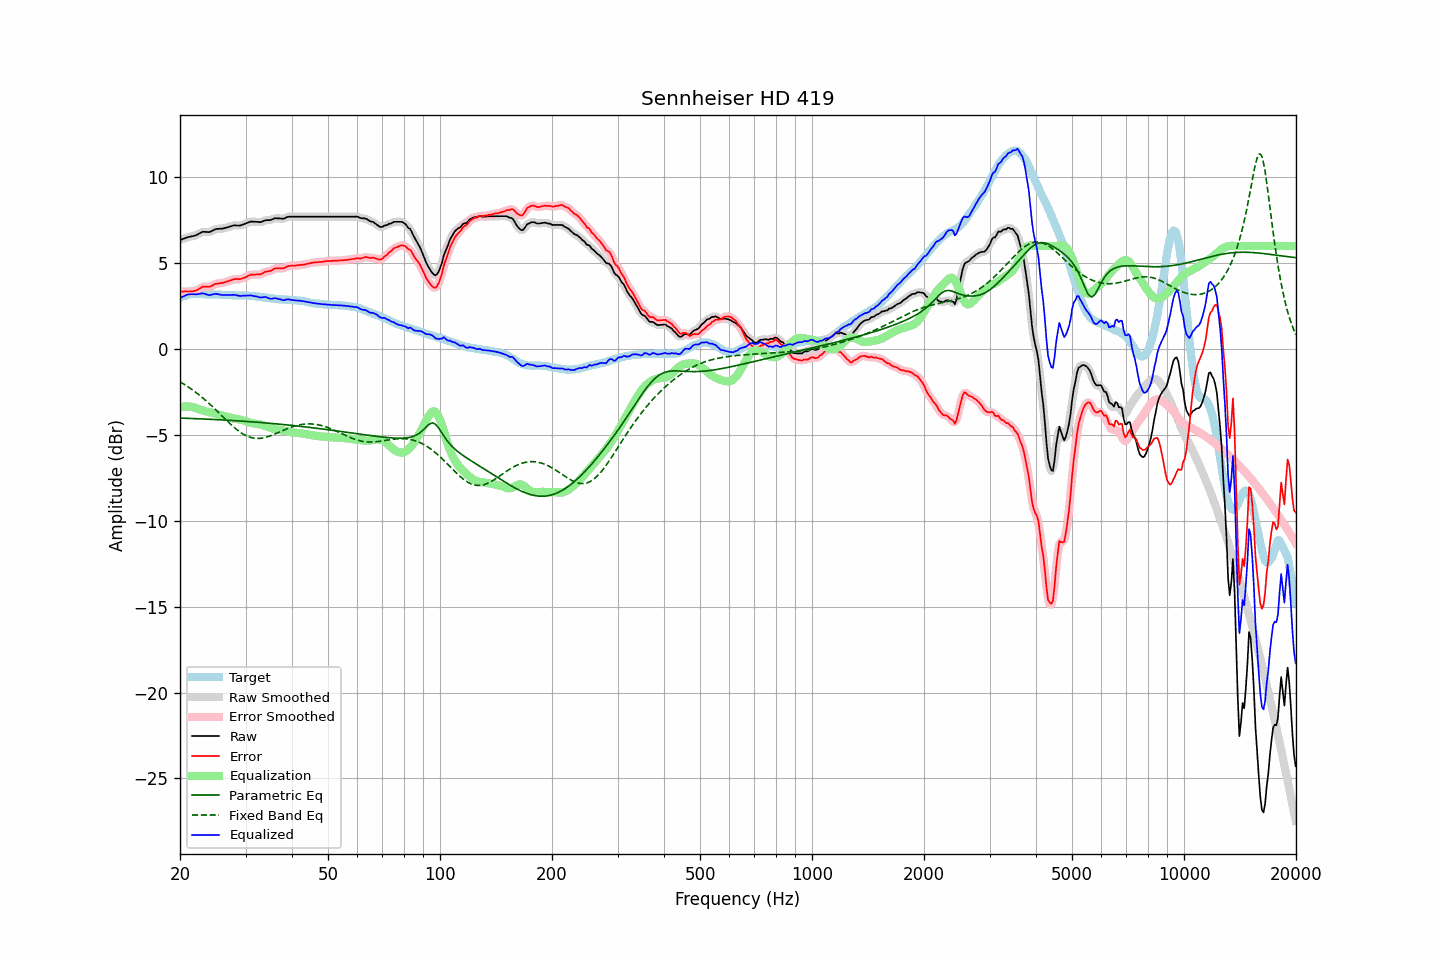

The data file committed next to this chart (first rows):
frequency, raw, error, smoothed, error_smoothed, equalization, parametric_eq, fixed_band_eq, equalized_raw, equalized_smoothed, target
20.00, 6.35, 3.36, 6.35, 3.35, -3.38, -4.02, -1.91, 2.97, 2.97, 2.99
20.20, 6.38, 3.35, 6.38, 3.35, -3.36, -4.02, -1.96, 3.02, 3.03, 3.03
20.40, 6.42, 3.35, 6.42, 3.35, -3.35, -4.02, -2.02, 3.07, 3.07, 3.07
20.61, 6.45, 3.36, 6.45, 3.35, -3.34, -4.03, -2.08, 3.11, 3.12, 3.09
20.81, 6.49, 3.36, 6.49, 3.36, -3.34, -4.03, -2.13, 3.15, 3.15, 3.13
21.02, 6.52, 3.35, 6.52, 3.36, -3.34, -4.03, -2.20, 3.18, 3.18, 3.17
21.23, 6.54, 3.36, 6.54, 3.36, -3.35, -4.04, -2.26, 3.19, 3.19, 3.18
21.44, 6.56, 3.36, 6.56, 3.36, -3.36, -4.04, -2.32, 3.20, 3.20, 3.20
21.66, 6.58, 3.37, 6.58, 3.37, -3.38, -4.04, -2.39, 3.20, 3.20, 3.21
21.87, 6.60, 3.39, 6.60, 3.39, -3.41, -4.05, -2.46, 3.19, 3.19, 3.21
22.09, 6.63, 3.41, 6.64, 3.42, -3.44, -4.05, -2.53, 3.19, 3.19, 3.22
22.31, 6.68, 3.46, 6.68, 3.46, -3.48, -4.05, -2.60, 3.20, 3.20, 3.22
22.54, 6.73, 3.51, 6.73, 3.52, -3.51, -4.06, -2.68, 3.21, 3.22, 3.22
22.76, 6.78, 3.57, 6.78, 3.57, -3.55, -4.06, -2.75, 3.23, 3.24, 3.21
22.99, 6.83, 3.63, 6.82, 3.61, -3.58, -4.07, -2.83, 3.25, 3.24, 3.20
23.22, 6.83, 3.63, 6.83, 3.64, -3.60, -4.07, -2.91, 3.23, 3.23, 3.20
23.45, 6.82, 3.63, 6.82, 3.64, -3.63, -4.08, -2.99, 3.19, 3.20, 3.19
23.69, 6.82, 3.63, 6.81, 3.63, -3.65, -4.08, -3.07, 3.17, 3.17, 3.19
23.92, 6.81, 3.63, 6.82, 3.63, -3.67, -4.08, -3.16, 3.14, 3.15, 3.19
24.16, 6.84, 3.65, 6.84, 3.65, -3.69, -4.09, -3.25, 3.15, 3.16, 3.19
24.40, 6.89, 3.70, 6.89, 3.69, -3.71, -4.09, -3.33, 3.18, 3.17, 3.19
24.65, 6.93, 3.75, 6.93, 3.75, -3.73, -4.10, -3.42, 3.20, 3.20, 3.18
24.89, 6.98, 3.80, 6.97, 3.79, -3.76, -4.10, -3.51, 3.22, 3.21, 3.18
25.14, 7.00, 3.82, 7.00, 3.81, -3.79, -4.11, -3.60, 3.21, 3.21, 3.18
25.39, 7.00, 3.82, 7.01, 3.83, -3.82, -4.11, -3.70, 3.18, 3.19, 3.18
25.65, 7.01, 3.84, 7.01, 3.84, -3.84, -4.12, -3.79, 3.17, 3.17, 3.17
25.91, 7.01, 3.85, 7.01, 3.85, -3.86, -4.12, -3.88, 3.15, 3.15, 3.16
26.16, 7.03, 3.87, 7.03, 3.87, -3.88, -4.13, -3.97, 3.15, 3.15, 3.16
26.43, 7.05, 3.89, 7.05, 3.89, -3.91, -4.13, -4.06, 3.14, 3.15, 3.16
26.69, 7.08, 3.92, 7.08, 3.92, -3.93, -4.14, -4.15, 3.15, 3.15, 3.16
26.96, 7.11, 3.96, 7.11, 3.95, -3.96, -4.14, -4.24, 3.15, 3.15, 3.15
27.23, 7.13, 3.98, 7.13, 3.99, -3.99, -4.15, -4.33, 3.14, 3.15, 3.15
27.50, 7.16, 4.01, 7.16, 4.02, -4.01, -4.15, -4.42, 3.15, 3.15, 3.15
27.77, 7.19, 4.06, 7.19, 4.05, -4.03, -4.16, -4.50, 3.16, 3.15, 3.13
28.05, 7.21, 4.08, 7.20, 4.07, -4.05, -4.17, -4.58, 3.16, 3.15, 3.13
28.33, 7.20, 4.08, 7.20, 4.08, -4.06, -4.17, -4.66, 3.14, 3.14, 3.12
28.62, 7.20, 4.08, 7.20, 4.07, -4.08, -4.18, -4.74, 3.12, 3.12, 3.12
28.90, 7.19, 4.07, 7.20, 4.08, -4.10, -4.18, -4.81, 3.09, 3.10, 3.12
29.19, 7.21, 4.09, 7.21, 4.09, -4.12, -4.19, -4.87, 3.09, 3.10, 3.12
29.48, 7.25, 4.12, 7.24, 4.12, -4.14, -4.20, -4.93, 3.11, 3.10, 3.13
29.78, 7.28, 4.16, 7.28, 4.16, -4.17, -4.20, -4.99, 3.11, 3.11, 3.12
30.08, 7.32, 4.19, 7.32, 4.20, -4.20, -4.21, -5.03, 3.11, 3.12, 3.13
30.38, 7.36, 4.25, 7.36, 4.25, -4.24, -4.22, -5.08, 3.12, 3.12, 3.11
30.68, 7.39, 4.29, 7.39, 4.29, -4.27, -4.22, -5.11, 3.12, 3.12, 3.10
30.99, 7.43, 4.34, 7.42, 4.32, -4.30, -4.23, -5.15, 3.13, 3.12, 3.09
31.30, 7.42, 4.33, 7.42, 4.33, -4.32, -4.24, -5.17, 3.10, 3.11, 3.09
31.61, 7.42, 4.33, 7.42, 4.34, -4.33, -4.24, -5.19, 3.09, 3.09, 3.09
31.93, 7.41, 4.34, 7.41, 4.34, -4.34, -4.25, -5.20, 3.07, 3.07, 3.07
32.24, 7.41, 4.35, 7.40, 4.34, -4.36, -4.26, -5.20, 3.05, 3.05, 3.06
32.57, 7.40, 4.35, 7.40, 4.35, -4.37, -4.27, -5.20, 3.03, 3.03, 3.05
32.89, 7.39, 4.35, 7.40, 4.36, -4.39, -4.27, -5.20, 3.00, 3.01, 3.04
33.22, 7.42, 4.40, 7.42, 4.40, -4.41, -4.28, -5.18, 3.01, 3.02, 3.02
33.55, 7.46, 4.44, 7.46, 4.44, -4.43, -4.29, -5.17, 3.03, 3.02, 3.02
33.89, 7.50, 4.50, 7.49, 4.49, -4.46, -4.30, -5.14, 3.04, 3.03, 3.00
34.23, 7.51, 4.51, 7.51, 4.52, -4.50, -4.30, -5.12, 3.01, 3.00, 3.00
34.57, 7.51, 4.54, 7.51, 4.53, -4.54, -4.31, -5.09, 2.97, 2.97, 2.97
34.92, 7.51, 4.55, 7.52, 4.55, -4.58, -4.32, -5.06, 2.93, 2.94, 2.96
35.27, 7.54, 4.58, 7.55, 4.59, -4.61, -4.33, -5.02, 2.93, 2.94, 2.96
35.62, 7.58, 4.64, 7.58, 4.64, -4.63, -4.34, -4.98, 2.95, 2.94, 2.94
35.97, 7.62, 4.69, 7.61, 4.68, -4.65, -4.35, -4.94, 2.97, 2.95, 2.93
... 635 more rows
